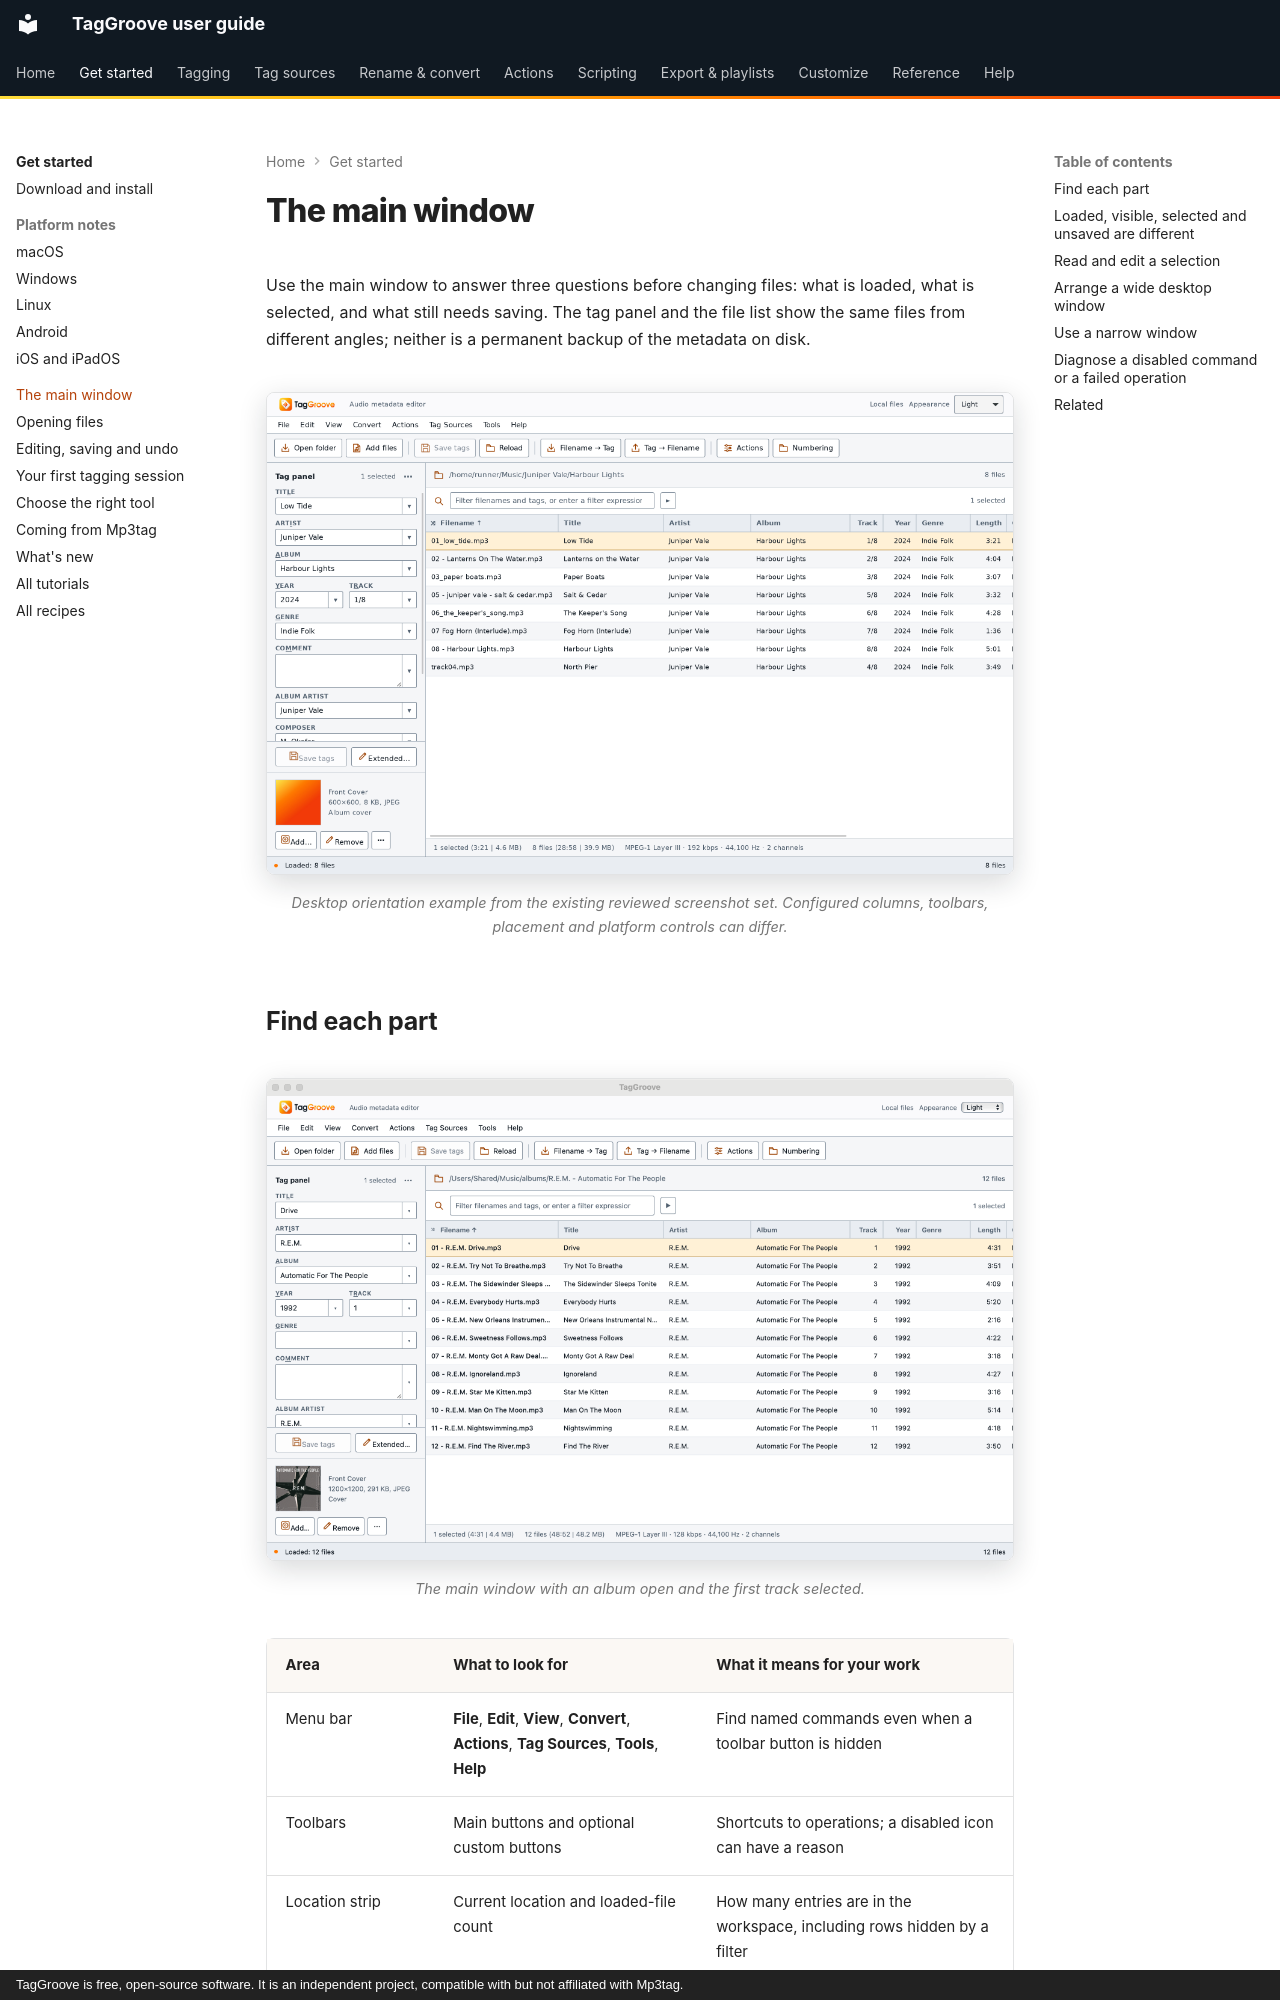

repository: johnneerdael/TagGroove · page: getting-started/main-window/index.html · generator: mkdocs · copyright: TagGroove is free, open-source software. It is an independent project, compatible with but not affiliated with Mp3tag.

# The main window

Use the main window to answer three questions before changing files: what is
loaded, what is selected, and what still needs saving. The tag panel and the
file list show the same files from different angles; neither is a permanent
backup of the metadata on disk.

<figure markdown>
![TagGroove with the tag panel on the left, album rows on the right and a filter above the file list](../assets/screens/main-window-light.png#only-light)
![TagGroove in dark mode with the same tag panel and file list](../assets/screens/main-window-dark.png#only-dark)
<figcaption>Desktop orientation example from the existing reviewed screenshot set.
Configured columns, toolbars, placement and platform controls can differ.</figcaption>
</figure>

## Find each part

<!-- figure:main-window-album -->
<figure markdown>
![The TagGroove main window with R.E.M.'s Automatic For The People open: menu bar and toolbar on top, the tag panel with the first track's tags on the left, the file list with twelve tracks on the right and the status bar below](../assets/screens/main-window-album-light.png#only-light)
![The TagGroove main window with R.E.M.'s Automatic For The People open: menu bar and toolbar on top, the tag panel with the first track's tags on the left, the file list with twelve tracks on the right and the status bar below](../assets/screens/main-window-album-dark.png#only-dark)
<figcaption>The main window with an album open and the first track selected.</figcaption>
</figure>
<!-- /figure -->

| Area | What to look for | What it means for your work |
| --- | --- | --- |
| Menu bar | **File**, **Edit**, **View**, **Convert**, **Actions**, **Tag Sources**, **Tools**, **Help** | Find named commands even when a toolbar button is hidden |
| Toolbars | Main buttons and optional custom buttons | Shortcuts to operations; a disabled icon can have a reason |
| Location strip | Current location and loaded-file count | How many entries are in the workspace, including rows hidden by a filter |
| Tag panel | Fields such as **Title**, **Artist**, **Album**, plus cover controls | Values for the selected files; differing fields can show `< keep >` |
| File list | One row per loaded file or expanded chapter | Select targets, inspect columns, sort and edit supported cells |
| Filter | Text box and visible/selected counts | Restrict the visible rows without assuming hidden selections disappear |
| Selection summary below the list | Selected duration/size, listed totals and single-file technical details | Compare the intended selection with the visible list; filtered totals describe listed files |
| Status/footer | Operation message, progress, unsaved-file count | Inspect the result and whether pending edits remain |
| File-error area | Individual paths, messages and **Dismiss** | Investigate each failed file; dismissing only clears the displayed errors |

The title area's **Local files**, **Provider documents** or **Browser preview**
mode identifies the access environment. A familiar-looking window does not
make every command available in every mode.
